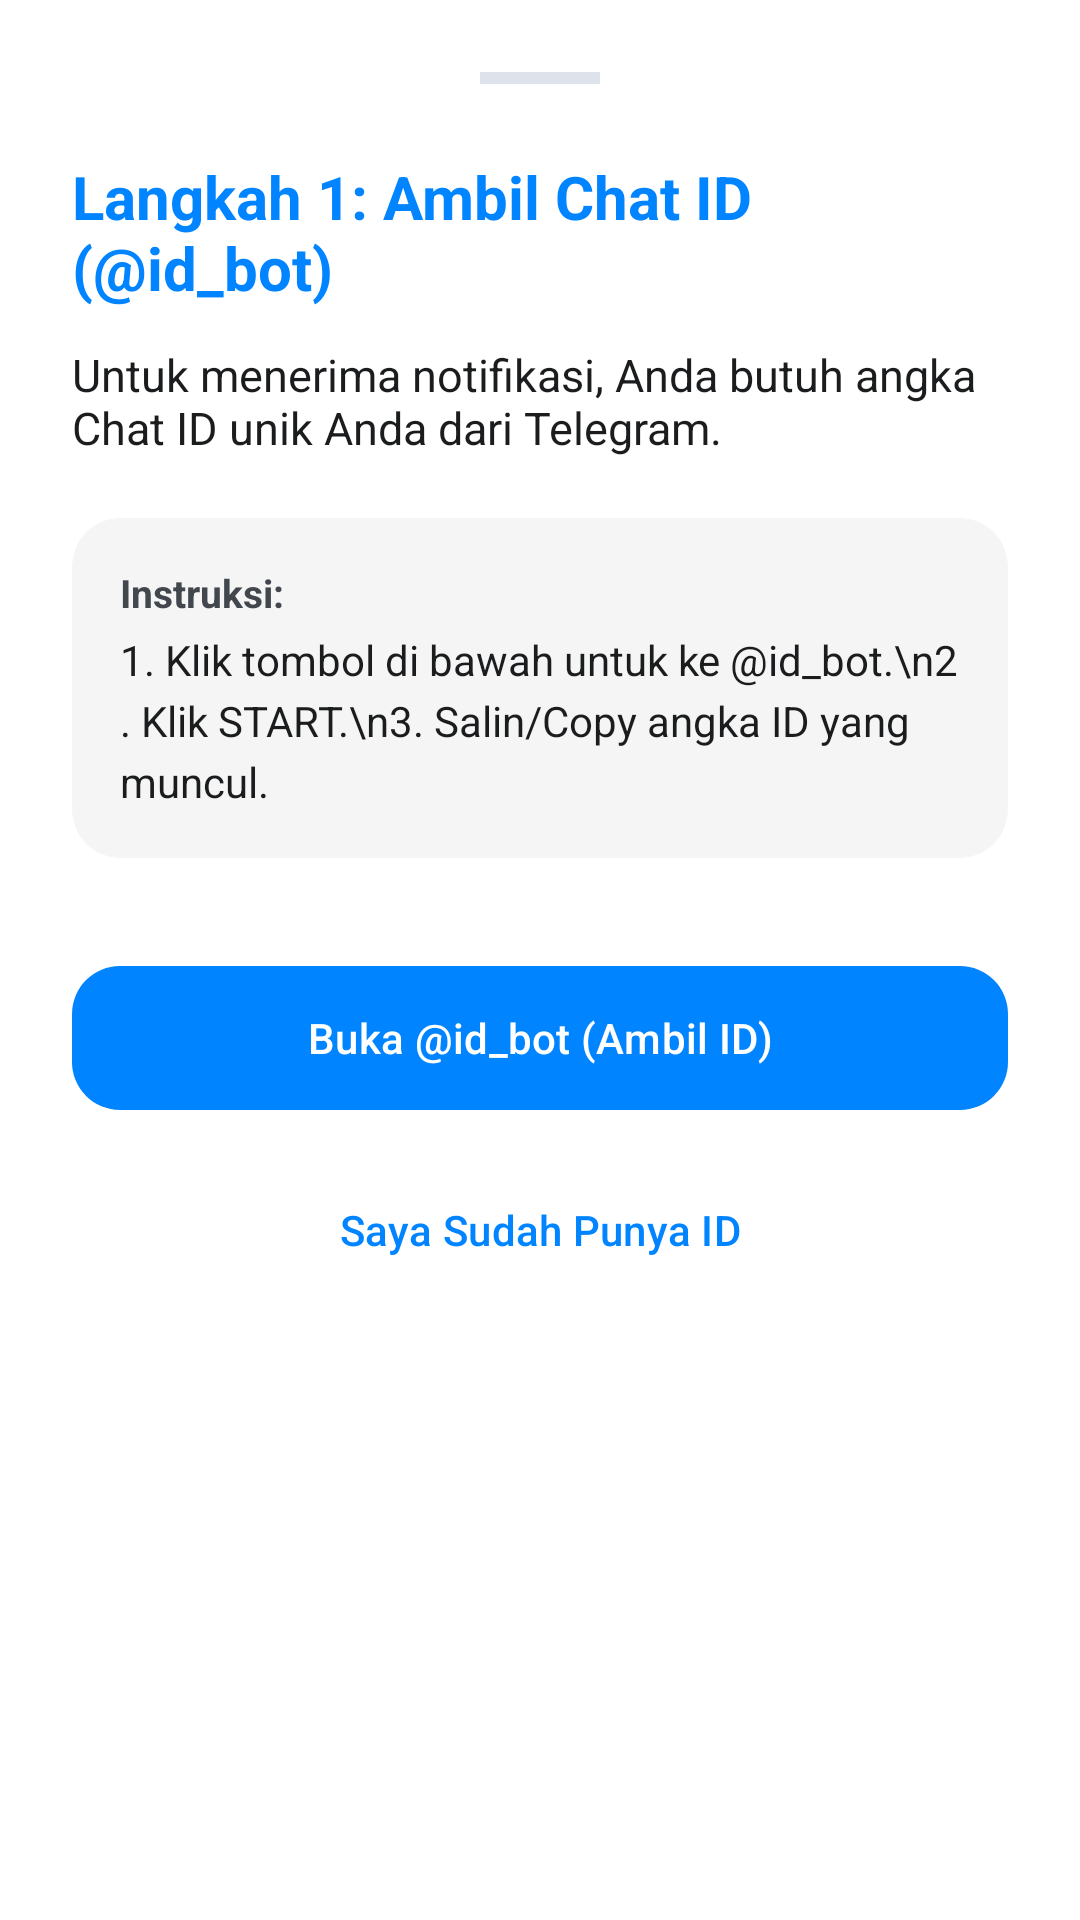

Write the Android layout XML for this screen, with the resource values it uses.
<!-- AndroidManifest.xml: application theme Theme.AbsenRenang -->
<!-- res/layout/dialog_setup_step_1.xml -->
<?xml version="1.0" encoding="utf-8"?>
<LinearLayout xmlns:android="http://schemas.android.com/apk/res/android"
    xmlns:app="http://schemas.android.com/apk/res-auto"
    android:layout_width="match_parent"
    android:layout_height="wrap_content"
    android:background="@drawable/bg_bottom_sheet"
    android:backgroundTint="@color/white"
    android:orientation="vertical"
    android:padding="24dp">

    <View
        android:layout_width="40dp"
        android:layout_height="4dp"
        android:layout_gravity="center_horizontal"
        android:layout_marginBottom="24dp"
        android:background="@color/divider" />

    <TextView
        android:layout_width="wrap_content"
        android:layout_height="wrap_content"
        android:text="Langkah 1: Ambil Chat ID (@id_bot)"
        android:textColor="@color/primary_blue"
        android:textSize="20sp"
        android:textStyle="bold" />

    <TextView
        android:layout_width="wrap_content"
        android:layout_height="wrap_content"
        android:layout_marginTop="12dp"
        android:text="Untuk menerima notifikasi, Anda butuh angka Chat ID unik Anda dari Telegram."
        android:textColor="@color/text_primary"
        android:textSize="15sp" />

    <com.google.android.material.card.MaterialCardView
        android:layout_width="match_parent"
        android:layout_height="wrap_content"
        android:layout_marginTop="20dp"
        app:cardBackgroundColor="@color/gray_100"
        app:cardCornerRadius="16dp"
        app:cardElevation="0dp"
        app:strokeWidth="0dp">

        <LinearLayout
            android:layout_width="match_parent"
            android:layout_height="wrap_content"
            android:padding="16dp"
            android:orientation="vertical">
            <TextView
                android:layout_width="wrap_content"
                android:layout_height="wrap_content"
                android:text="Instruksi:"
                android:textStyle="bold"
                android:textSize="13sp"
                android:textColor="@color/text_secondary" />
            <TextView
                android:layout_width="wrap_content"
                android:layout_height="wrap_content"
                android:layout_marginTop="4dp"
                android:text="1. Klik tombol di bawah untuk ke @id_bot.\n2. Klik START.\n3. Salin/Copy angka ID yang muncul."
                android:textSize="14sp"
                android:textColor="@color/text_primary"
                android:lineSpacingExtra="4dp" />
        </LinearLayout>
    </com.google.android.material.card.MaterialCardView>

    <com.google.android.material.button.MaterialButton
        android:id="@+id/btnGoToTelegram"
        android:layout_width="match_parent"
        android:layout_height="56dp"
        android:layout_marginTop="32dp"
        android:text="Buka @id_bot (Ambil ID)"
        app:cornerRadius="16dp"
        app:icon="@drawable/ic_search" />

    <com.google.android.material.button.MaterialButton
        android:id="@+id/btnNextStep"
        style="@style/Widget.Material3.Button.TextButton"
        android:layout_width="match_parent"
        android:layout_height="56dp"
        android:layout_marginTop="8dp"
        android:text="Saya Sudah Punya ID" />

</LinearLayout>
<!-- resources referenced by this layout -->
<resources>
  <color name="divider">#DEE3EB</color>
  <color name="gray_100">#F5F5F5</color>
  <color name="primary_blue">#0084FF</color>
  <color name="text_primary">#1A1C1E</color>
  <color name="text_secondary">#42474E</color>
  <color name="white">#FFFFFFFF</color>
  <style name="Theme.AbsenRenang" parent="Base.Theme.AbsenRenang" />
  <style name="Base.Theme.AbsenRenang" parent="Theme.Material3.Light.NoActionBar">
          <item name="colorPrimary">@color/primary_blue</item>
          <item name="colorSurface">@color/white</item>
          <item name="colorSurfaceVariant">@color/white</item>
          <item name="colorSurfaceContainer">@color/white</item>
          <item name="android:colorBackground">@color/background</item>
  
          
          <item name="colorSecondary">@color/primary_blue</item>
          <item name="colorTertiary">@color/primary_blue</item>
          <item name="materialAlertDialogTheme">@style/Theme.App.AlertDialog</item>
      </style>
  <color name="background">#FFFFFF</color>
  <style name="Theme.App.AlertDialog" parent="ThemeOverlay.Material3.MaterialAlertDialog">
          <item name="colorSurface">@color/white</item>
          <item name="colorSurfaceVariant">@color/white</item>
          <item name="colorSurfaceContainerHigh">@color/white</item>
          <item name="colorSurfaceContainerHighest">@color/white</item>
          <item name="android:backgroundTint">@color/white</item>
      </style>
</resources>
